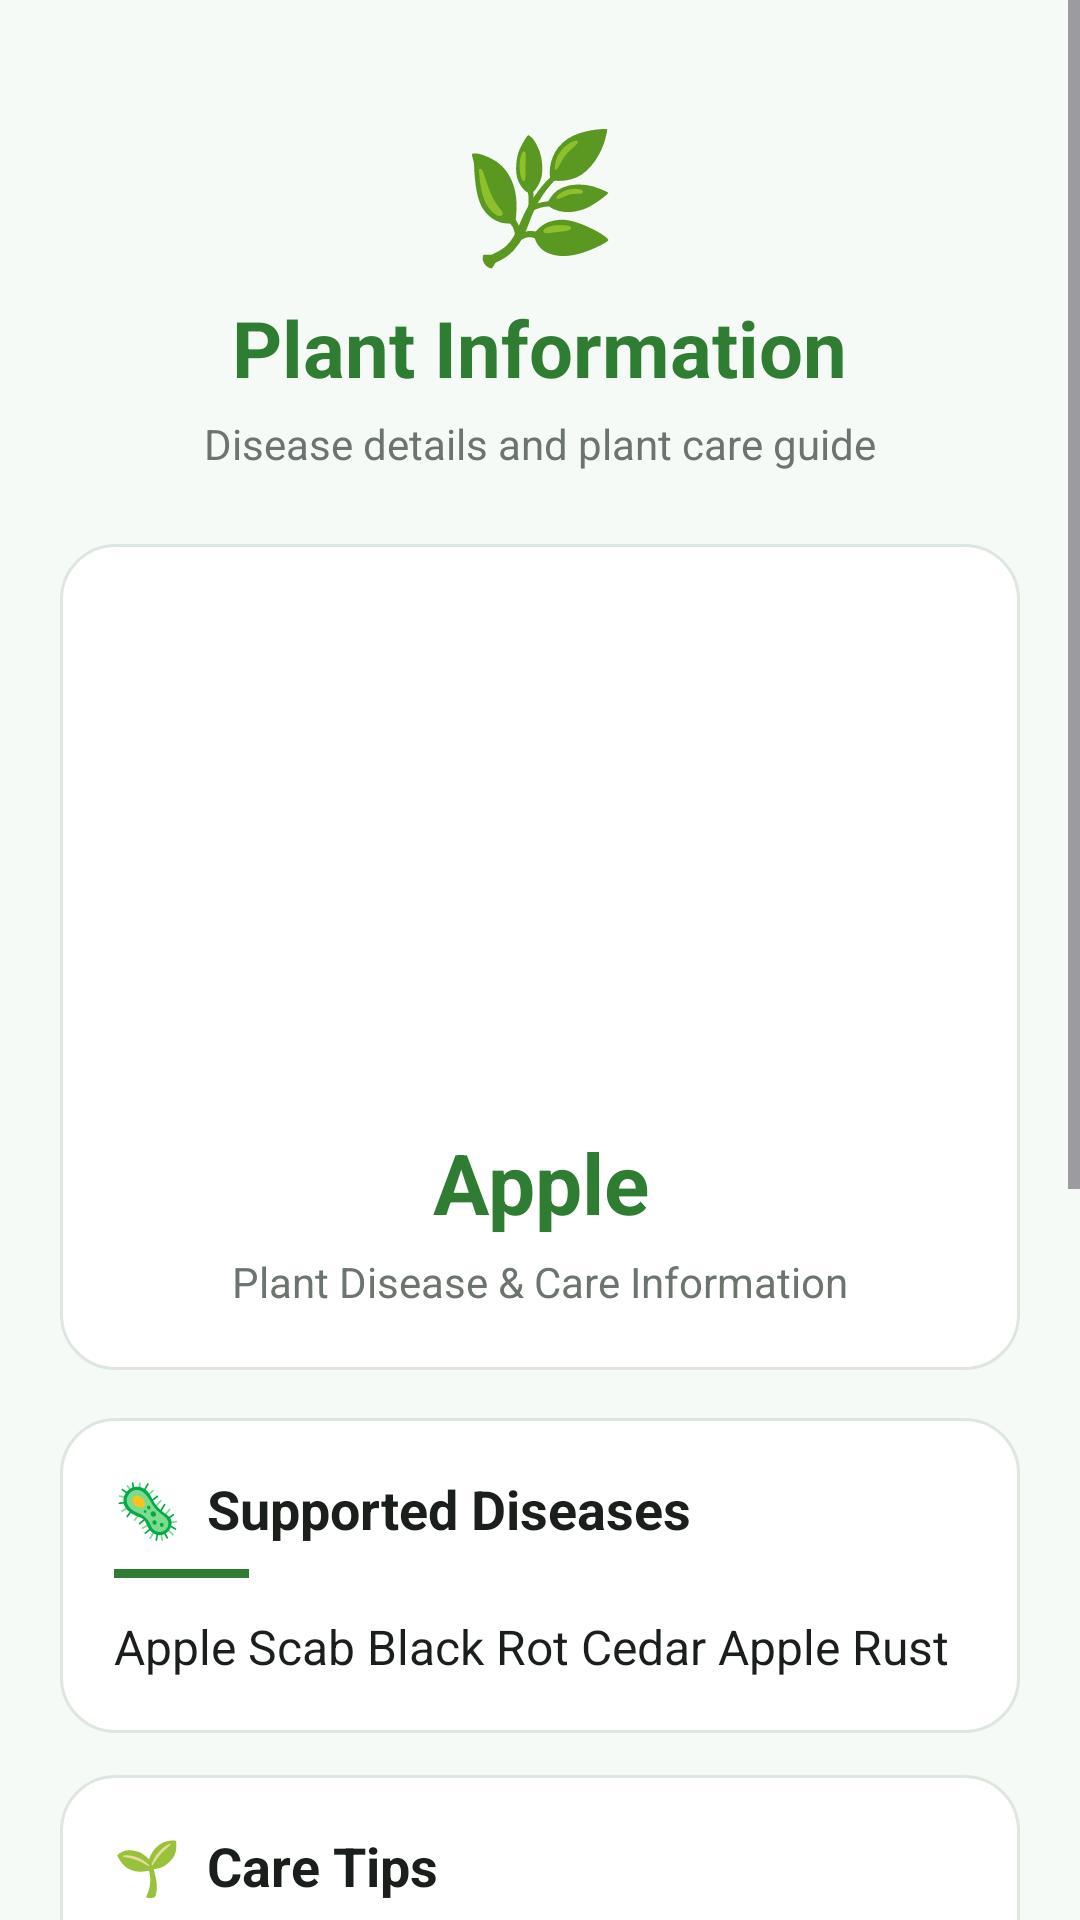

The Android layout XML behind this screen, and the referenced resources:
<!-- AndroidManifest.xml: application theme Theme.PlantGuardAI -->
<!-- res/layout/activity_plant_details.xml -->
<?xml version="1.0" encoding="utf-8"?>
<ScrollView xmlns:android="http://schemas.android.com/apk/res/android"
    android:layout_width="match_parent"
    android:layout_height="match_parent"
    android:fillViewport="true"
    android:background="@color/background">

    <LinearLayout
        android:layout_width="match_parent"
        android:layout_height="wrap_content"
        android:orientation="vertical"
        android:padding="20dp"
        android:paddingBottom="30dp">

        

        <LinearLayout
            android:layout_width="match_parent"
            android:layout_height="wrap_content"
            android:orientation="vertical"
            android:gravity="center"
            android:paddingTop="16dp"
            android:paddingBottom="24dp">

            <TextView
                android:layout_width="wrap_content"
                android:layout_height="wrap_content"
                android:text="🌿"
                android:textSize="42sp" />

            <TextView
                android:layout_width="wrap_content"
                android:layout_height="wrap_content"
                android:layout_marginTop="6dp"
                android:text="Plant Information"
                android:textColor="@color/primaryGreen"
                android:textSize="26sp"
                android:textStyle="bold" />

            <TextView
                android:layout_width="wrap_content"
                android:layout_height="wrap_content"
                android:layout_marginTop="5dp"
                android:text="Disease details and plant care guide"
                android:textColor="@color/gray"
                android:textSize="14sp" />

        </LinearLayout>


        

        <LinearLayout
            android:layout_width="match_parent"
            android:layout_height="wrap_content"
            android:orientation="vertical"
            android:gravity="center_horizontal"
            android:padding="20dp"
            android:background="@drawable/card_background">

            <ImageView
                android:id="@+id/imgPlant"
                android:layout_width="160dp"
                android:layout_height="160dp"
                android:src="@drawable/apple"
                android:contentDescription="@string/plant_image"
                android:scaleType="fitCenter" />

            <TextView
                android:id="@+id/txtPlantName"
                android:layout_width="match_parent"
                android:layout_height="wrap_content"
                android:layout_marginTop="14dp"
                android:gravity="center"
                android:text="@string/apple"
                android:textColor="@color/primaryGreen"
                android:textSize="28sp"
                android:textStyle="bold" />

            <TextView
                android:layout_width="wrap_content"
                android:layout_height="wrap_content"
                android:layout_marginTop="5dp"
                android:text="Plant Disease &amp; Care Information"
                android:textColor="@color/gray"
                android:textSize="14sp" />

        </LinearLayout>


        

        <LinearLayout
            android:layout_width="match_parent"
            android:layout_height="wrap_content"
            android:orientation="vertical"
            android:layout_marginTop="16dp"
            android:padding="18dp"
            android:background="@drawable/card_background">

            <TextView
                android:layout_width="wrap_content"
                android:layout_height="wrap_content"
                android:text="🦠  Supported Diseases"
                android:textColor="@color/textBlack"
                android:textSize="18sp"
                android:textStyle="bold" />

            <View
                android:layout_width="45dp"
                android:layout_height="3dp"
                android:layout_marginTop="8dp"
                android:background="@color/primaryGreen" />

            <TextView
                android:id="@+id/txtDiseases"
                android:layout_width="match_parent"
                android:layout_height="wrap_content"
                android:layout_marginTop="12dp"
                android:text="@string/apple_diseases"
                android:textColor="@color/textBlack"
                android:textSize="16sp"
                android:lineSpacingExtra="4dp" />

        </LinearLayout>


        

        <LinearLayout
            android:layout_width="match_parent"
            android:layout_height="wrap_content"
            android:orientation="vertical"
            android:layout_marginTop="14dp"
            android:padding="18dp"
            android:background="@drawable/card_background">

            <TextView
                android:layout_width="wrap_content"
                android:layout_height="wrap_content"
                android:text="🌱  Care Tips"
                android:textColor="@color/textBlack"
                android:textSize="18sp"
                android:textStyle="bold" />

            <View
                android:layout_width="45dp"
                android:layout_height="3dp"
                android:layout_marginTop="8dp"
                android:background="@color/primaryGreen" />

            <TextView
                android:id="@+id/txtCare"
                android:layout_width="match_parent"
                android:layout_height="wrap_content"
                android:layout_marginTop="12dp"
                android:text="@string/sample_care"
                android:textColor="@color/textBlack"
                android:textSize="16sp"
                android:lineSpacingExtra="4dp" />

        </LinearLayout>


        

        <LinearLayout
            android:layout_width="match_parent"
            android:layout_height="wrap_content"
            android:orientation="vertical"
            android:layout_marginTop="14dp"
            android:padding="18dp"
            android:background="@drawable/card_background">

            <TextView
                android:layout_width="wrap_content"
                android:layout_height="wrap_content"
                android:text="🛡️  Prevention"
                android:textColor="@color/textBlack"
                android:textSize="18sp"
                android:textStyle="bold" />

            <View
                android:layout_width="45dp"
                android:layout_height="3dp"
                android:layout_marginTop="8dp"
                android:background="@color/primaryGreen" />

            <TextView
                android:id="@+id/txtPrevention"
                android:layout_width="match_parent"
                android:layout_height="wrap_content"
                android:layout_marginTop="12dp"
                android:text="@string/sample_prevention"
                android:textColor="@color/textBlack"
                android:textSize="16sp"
                android:lineSpacingExtra="4dp" />

        </LinearLayout>


        

        <LinearLayout
            android:layout_width="match_parent"
            android:layout_height="wrap_content"
            android:orientation="vertical"
            android:layout_marginTop="14dp"
            android:padding="18dp"
            android:background="@drawable/card_background">

            <TextView
                android:layout_width="wrap_content"
                android:layout_height="wrap_content"
                android:text="💊  Treatment"
                android:textColor="@color/textBlack"
                android:textSize="18sp"
                android:textStyle="bold" />

            <View
                android:layout_width="45dp"
                android:layout_height="3dp"
                android:layout_marginTop="8dp"
                android:background="@color/primaryGreen" />

            <TextView
                android:id="@+id/txtTreatment"
                android:layout_width="match_parent"
                android:layout_height="wrap_content"
                android:layout_marginTop="12dp"
                android:layout_marginBottom="10dp"
                android:text="@string/sample_treatment"
                android:textColor="@color/textBlack"
                android:textSize="16sp"
                android:lineSpacingExtra="4dp" />

        </LinearLayout>

    </LinearLayout>

</ScrollView>
<!-- resources referenced by this layout -->
<resources>
  <color name="background">#F6FAF7</color>
  <color name="gray">#6B746D</color>
  <color name="primaryGreen">#2E7D32</color>
  <color name="textBlack">#1B1F1C</color>
  <!-- drawable card_background (drawable) -->
  <?xml version="1.0" encoding="utf-8"?>
  <shape xmlns:android="http://schemas.android.com/apk/res/android">
  
      <solid android:color="@color/white" />
  
      <corners android:radius="18dp" />
  
      <stroke
          android:width="1dp"
          android:color="@color/border" />
  
      <padding
          android:left="2dp"
          android:top="2dp"
          android:right="2dp"
          android:bottom="2dp" />
  
  </shape>
  <string name="apple">Apple</string>
  <string name="apple_diseases">Apple Scab
  Black Rot
  Cedar Apple Rust</string>
  <string name="plant_image">Plant Image</string>
  <string name="sample_care">Water regularly
  Remove infected leaves
  Maintain good airflow</string>
  <string name="sample_prevention">Avoid overwatering
  Use healthy plants
  Prune regularly</string>
  <string name="sample_treatment">Apply recommended fungicide
  Remove infected parts
  Monitor plant health</string>
  <style name="Theme.PlantGuardAI" parent="Base.Theme.PlantGuardAI" />
  <color name="white">#FFFFFF</color>
  <color name="border">#DDE7DF</color>
  <style name="Base.Theme.PlantGuardAI" parent="Theme.Material3.DayNight.NoActionBar">
          
          
      </style>
</resources>
